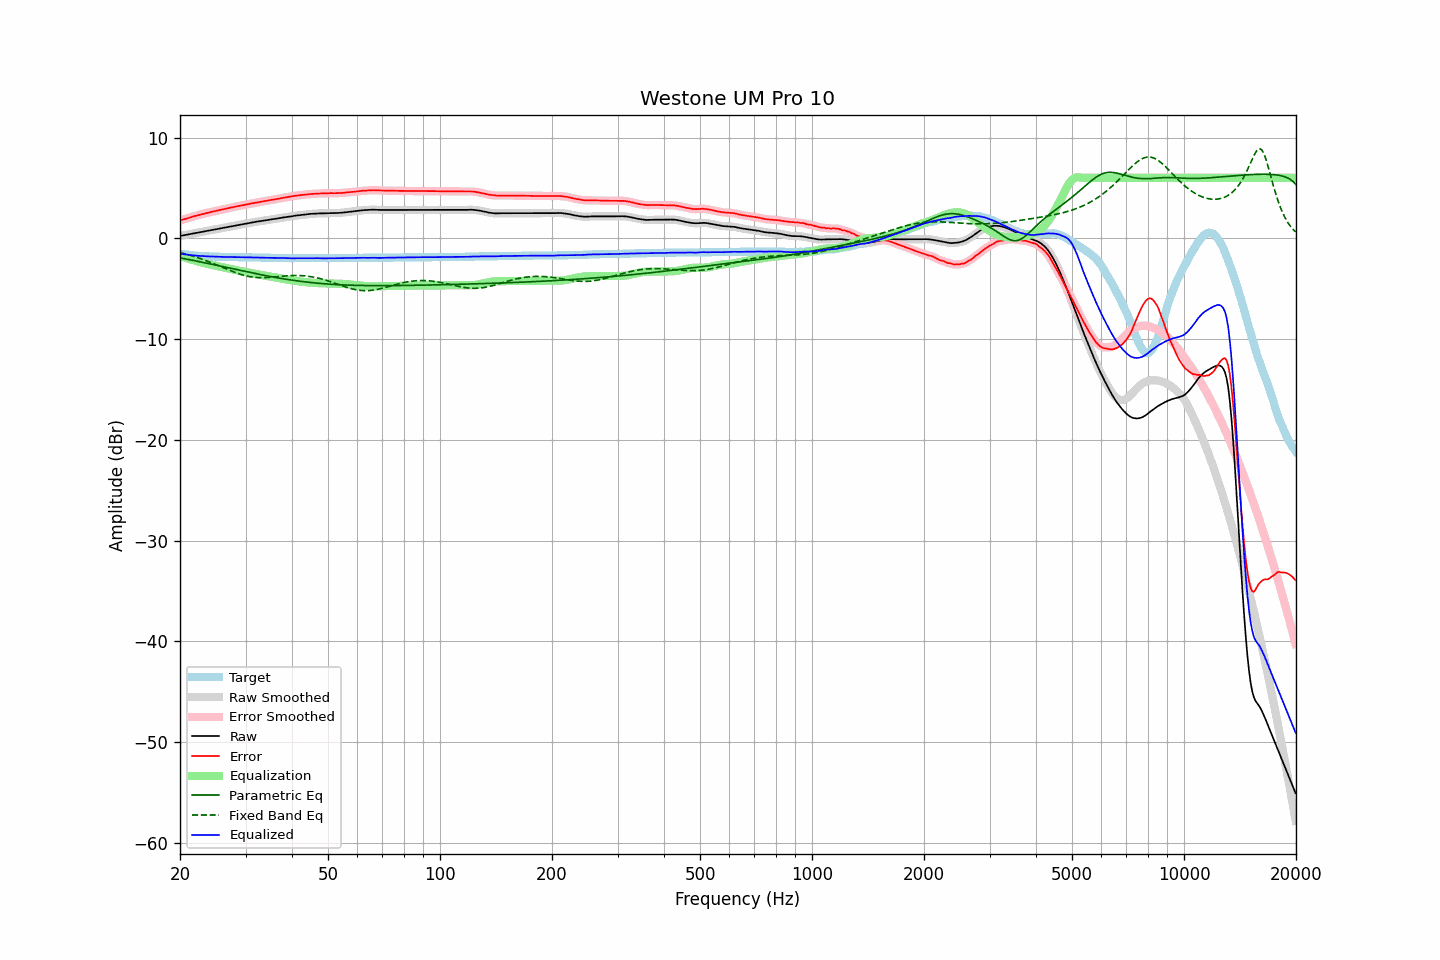

Values plotted in this chart, from the file beside it:
frequency, raw, error, smoothed, error_smoothed, equalization, parametric_eq, fixed_band_eq, equalized_raw, equalized_smoothed, target
20.00, 0.23, 1.76, 0.24, 1.76, -1.76, -1.94, -1.41, -1.53, -1.52, -1.52
20.20, 0.26, 1.82, 0.26, 1.81, -1.81, -1.97, -1.45, -1.55, -1.55, -1.55
20.40, 0.29, 1.87, 0.29, 1.86, -1.86, -2.00, -1.49, -1.57, -1.57, -1.57
20.61, 0.32, 1.92, 0.32, 1.91, -1.91, -2.03, -1.53, -1.59, -1.59, -1.59
20.81, 0.34, 1.96, 0.35, 1.96, -1.96, -2.06, -1.58, -1.62, -1.61, -1.61
21.02, 0.37, 2.01, 0.38, 2.01, -2.01, -2.09, -1.62, -1.64, -1.64, -1.63
21.23, 0.40, 2.06, 0.40, 2.06, -2.06, -2.12, -1.67, -1.65, -1.65, -1.65
21.44, 0.44, 2.11, 0.43, 2.11, -2.11, -2.15, -1.71, -1.67, -1.67, -1.67
21.66, 0.46, 2.16, 0.46, 2.15, -2.15, -2.18, -1.76, -1.69, -1.69, -1.69
21.87, 0.50, 2.20, 0.49, 2.20, -2.20, -2.22, -1.81, -1.70, -1.71, -1.70
22.09, 0.52, 2.25, 0.53, 2.24, -2.24, -2.25, -1.87, -1.72, -1.72, -1.72
22.31, 0.56, 2.29, 0.56, 2.29, -2.29, -2.28, -1.92, -1.73, -1.73, -1.73
22.54, 0.59, 2.34, 0.59, 2.33, -2.33, -2.31, -1.97, -1.74, -1.74, -1.74
22.76, 0.62, 2.38, 0.62, 2.38, -2.38, -2.35, -2.03, -1.75, -1.75, -1.75
22.99, 0.65, 2.42, 0.66, 2.42, -2.42, -2.38, -2.09, -1.76, -1.76, -1.76
23.22, 0.68, 2.46, 0.68, 2.46, -2.46, -2.41, -2.14, -1.77, -1.77, -1.77
23.45, 0.71, 2.50, 0.71, 2.50, -2.50, -2.44, -2.20, -1.78, -1.78, -1.78
23.69, 0.74, 2.54, 0.74, 2.53, -2.53, -2.48, -2.26, -1.79, -1.79, -1.79
23.92, 0.78, 2.57, 0.77, 2.57, -2.57, -2.51, -2.33, -1.79, -1.79, -1.79
24.16, 0.80, 2.61, 0.80, 2.60, -2.60, -2.55, -2.39, -1.80, -1.80, -1.80
24.40, 0.84, 2.64, 0.83, 2.64, -2.64, -2.58, -2.45, -1.81, -1.81, -1.80
24.65, 0.86, 2.68, 0.86, 2.67, -2.68, -2.61, -2.52, -1.81, -1.81, -1.81
24.89, 0.90, 2.71, 0.89, 2.71, -2.71, -2.65, -2.58, -1.82, -1.82, -1.81
25.14, 0.93, 2.75, 0.93, 2.75, -2.75, -2.68, -2.65, -1.82, -1.82, -1.82
25.39, 0.96, 2.79, 0.95, 2.78, -2.78, -2.72, -2.72, -1.83, -1.83, -1.83
25.65, 0.98, 2.82, 0.98, 2.82, -2.82, -2.75, -2.79, -1.83, -1.83, -1.83
25.91, 1.01, 2.86, 1.01, 2.85, -2.85, -2.79, -2.85, -1.84, -1.84, -1.84
26.16, 1.05, 2.89, 1.04, 2.89, -2.89, -2.82, -2.92, -1.84, -1.84, -1.84
26.43, 1.07, 2.92, 1.07, 2.92, -2.92, -2.85, -2.99, -1.85, -1.85, -1.84
26.69, 1.10, 2.96, 1.10, 2.95, -2.96, -2.89, -3.05, -1.85, -1.85, -1.85
26.96, 1.13, 2.99, 1.14, 2.99, -2.99, -2.92, -3.12, -1.86, -1.86, -1.85
27.23, 1.17, 3.04, 1.17, 3.03, -3.03, -2.96, -3.19, -1.85, -1.86, -1.86
27.50, 1.20, 3.07, 1.20, 3.07, -3.06, -2.99, -3.25, -1.86, -1.86, -1.86
27.77, 1.24, 3.10, 1.24, 3.10, -3.10, -3.03, -3.31, -1.86, -1.86, -1.86
28.05, 1.26, 3.14, 1.26, 3.13, -3.13, -3.06, -3.37, -1.86, -1.87, -1.87
28.33, 1.28, 3.16, 1.29, 3.16, -3.16, -3.10, -3.43, -1.88, -1.87, -1.87
28.62, 1.31, 3.19, 1.32, 3.19, -3.19, -3.13, -3.49, -1.88, -1.88, -1.87
28.90, 1.34, 3.23, 1.34, 3.22, -3.22, -3.17, -3.54, -1.88, -1.88, -1.88
29.19, 1.37, 3.26, 1.37, 3.26, -3.26, -3.20, -3.59, -1.88, -1.88, -1.88
29.48, 1.40, 3.29, 1.40, 3.29, -3.29, -3.24, -3.64, -1.88, -1.88, -1.88
29.78, 1.43, 3.32, 1.43, 3.32, -3.32, -3.27, -3.68, -1.88, -1.88, -1.88
30.08, 1.46, 3.35, 1.46, 3.35, -3.35, -3.30, -3.72, -1.89, -1.89, -1.88
30.38, 1.49, 3.39, 1.49, 3.38, -3.38, -3.34, -3.76, -1.89, -1.89, -1.89
30.68, 1.52, 3.42, 1.52, 3.41, -3.42, -3.37, -3.79, -1.89, -1.89, -1.89
30.99, 1.55, 3.45, 1.56, 3.45, -3.45, -3.40, -3.82, -1.89, -1.89, -1.89
31.30, 1.58, 3.48, 1.58, 3.48, -3.48, -3.44, -3.84, -1.89, -1.89, -1.89
31.61, 1.61, 3.52, 1.61, 3.51, -3.51, -3.47, -3.86, -1.89, -1.90, -1.90
31.93, 1.63, 3.54, 1.64, 3.54, -3.54, -3.50, -3.88, -1.90, -1.90, -1.90
32.24, 1.66, 3.57, 1.66, 3.57, -3.57, -3.54, -3.89, -1.90, -1.90, -1.90
32.57, 1.68, 3.60, 1.68, 3.59, -3.59, -3.57, -3.90, -1.91, -1.91, -1.91
32.89, 1.70, 3.62, 1.71, 3.62, -3.62, -3.60, -3.90, -1.92, -1.91, -1.91
33.22, 1.73, 3.65, 1.73, 3.65, -3.65, -3.63, -3.90, -1.91, -1.92, -1.91
33.55, 1.75, 3.68, 1.75, 3.67, -3.68, -3.66, -3.90, -1.92, -1.92, -1.92
33.89, 1.77, 3.70, 1.78, 3.70, -3.70, -3.69, -3.90, -1.93, -1.92, -1.92
34.23, 1.80, 3.73, 1.80, 3.73, -3.73, -3.72, -3.89, -1.93, -1.93, -1.92
34.57, 1.83, 3.77, 1.83, 3.76, -3.76, -3.75, -3.88, -1.92, -1.93, -1.93
34.92, 1.85, 3.79, 1.86, 3.79, -3.79, -3.78, -3.87, -1.93, -1.93, -1.93
35.27, 1.88, 3.82, 1.88, 3.82, -3.81, -3.81, -3.85, -1.93, -1.93, -1.93
35.62, 1.90, 3.85, 1.90, 3.84, -3.84, -3.84, -3.84, -1.94, -1.94, -1.94
35.97, 1.92, 3.87, 1.93, 3.87, -3.87, -3.87, -3.83, -1.95, -1.94, -1.94
... 635 more rows
